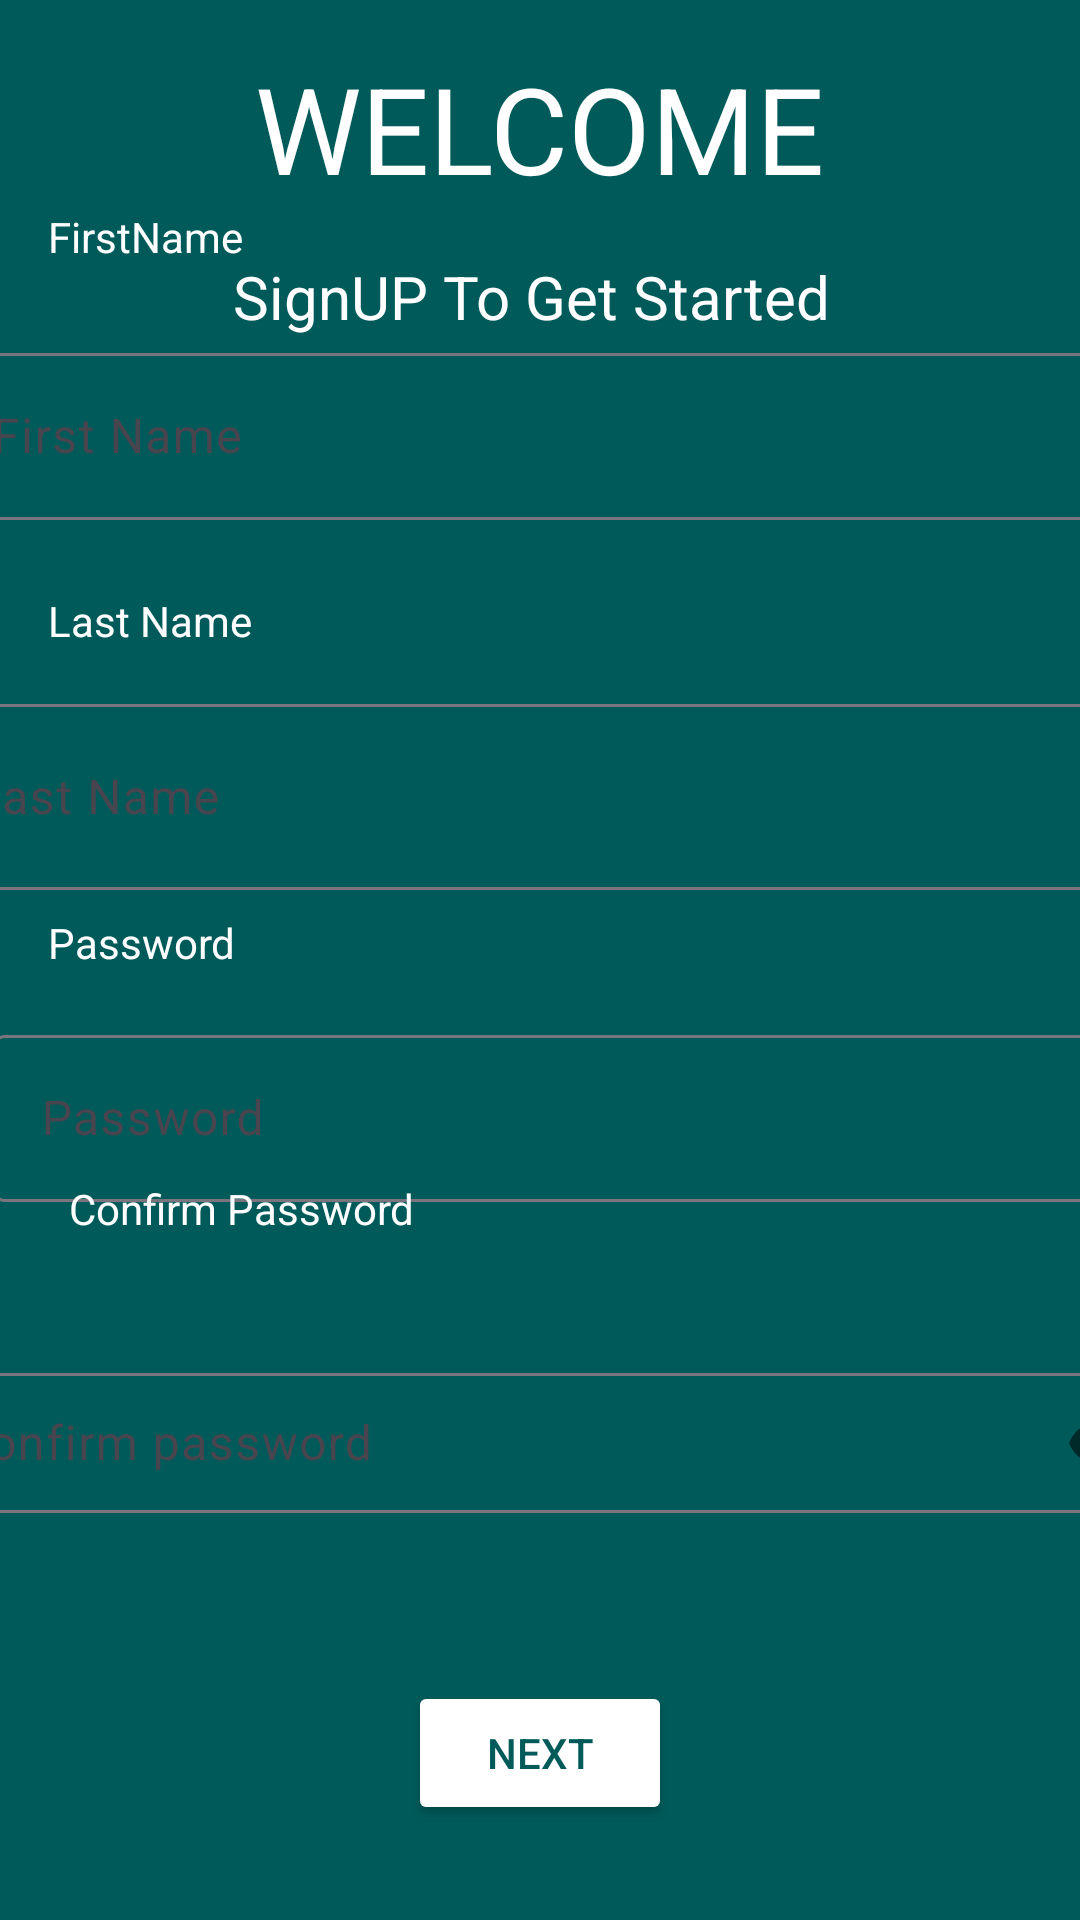

This screen was rendered from an Android layout file. Write that file and the resources it references.
<!-- AndroidManifest.xml: application theme Theme.SamaaEcontrust -->
<!-- res/layout/activity_signup.xml -->
<?xml version="1.0" encoding="utf-8"?>
<androidx.constraintlayout.widget.ConstraintLayout xmlns:android="http://schemas.android.com/apk/res/android"
    xmlns:app="http://schemas.android.com/apk/res-auto"
    xmlns:tools="http://schemas.android.com/tools"
    android:id="@+id/main"
    android:layout_width="match_parent"
    android:layout_height="match_parent"
    tools:context=".Signup"
    android:background="#005A5A">

    <TextView
        android:id="@+id/textView5"
        android:layout_width="wrap_content"
        android:layout_height="wrap_content"
        android:layout_marginTop="16dp"
        android:text="WELCOME"
        android:textColor="@color/white"
        android:textSize="40sp"
        app:layout_constraintBottom_toTopOf="@+id/textView6"
        app:layout_constraintEnd_toEndOf="parent"
        app:layout_constraintStart_toStartOf="parent"
        app:layout_constraintTop_toTopOf="parent" />

    <TextView
        android:id="@+id/textView6"
        android:layout_width="wrap_content"
        android:layout_height="wrap_content"
        android:layout_marginTop="16dp"
        android:text="SignUP To Get Started"
        android:textColor="@color/white"
        android:textSize="20sp"
        app:layout_constraintBottom_toTopOf="@+id/tlfirst"
        app:layout_constraintEnd_toEndOf="parent"
        app:layout_constraintHorizontal_bias="0.483"
        app:layout_constraintStart_toStartOf="parent"
        app:layout_constraintTop_toBottomOf="@+id/textView5" />

    <TextView
        android:id="@+id/textView7"
        android:layout_width="wrap_content"
        android:layout_height="wrap_content"
        android:layout_marginStart="16dp"
        android:layout_marginTop="24dp"
        android:text="FirstName"
        android:textColor="@color/white"
        app:layout_constraintBottom_toTopOf="@+id/tlfirst"
        app:layout_constraintEnd_toEndOf="parent"
        app:layout_constraintHorizontal_bias="0.0"
        app:layout_constraintStart_toStartOf="parent"
        app:layout_constraintTop_toBottomOf="@+id/textView6"
        app:layout_constraintVertical_bias="0.0" />

    <com.google.android.material.textfield.TextInputLayout
        android:id="@+id/tlfirst"
        android:layout_width="398dp"
        android:layout_height="wrap_content"
        android:layout_marginStart="16dp"
        android:layout_marginTop="24dp"
        android:layout_marginEnd="16dp"
        app:layout_constraintEnd_toEndOf="parent"
        app:layout_constraintStart_toStartOf="parent"
        app:layout_constraintTop_toBottomOf="@+id/textView7">

        <com.google.android.material.textfield.TextInputEditText
            android:id="@+id/etfirst"
            android:layout_width="match_parent"
            android:layout_height="wrap_content"
            android:hint="First Name"
            android:textColor="@color/white" />
    </com.google.android.material.textfield.TextInputLayout>

    <TextView
        android:id="@+id/textView8"
        android:layout_width="wrap_content"
        android:layout_height="wrap_content"
        android:layout_marginStart="16dp"
        android:layout_marginTop="24dp"
        android:text="Last Name"
        android:textColor="@color/white"
        app:layout_constraintBottom_toTopOf="@+id/tllast"
        app:layout_constraintStart_toStartOf="parent"
        app:layout_constraintTop_toBottomOf="@+id/tlfirst"
        app:layout_constraintVertical_bias="0.0" />

    <com.google.android.material.textfield.TextInputLayout
        android:id="@+id/tllast"
        android:layout_width="409dp"
        android:layout_height="wrap_content"
        android:layout_marginStart="16dp"
        android:layout_marginTop="56dp"
        android:layout_marginEnd="16dp"
        app:layout_constraintEnd_toEndOf="parent"
        app:layout_constraintHorizontal_bias="0.51"
        app:layout_constraintStart_toStartOf="parent"
        app:layout_constraintTop_toBottomOf="@+id/tlfirst">

        <com.google.android.material.textfield.TextInputEditText
            android:id="@+id/etlast"
            android:layout_width="match_parent"
            android:layout_height="62dp"
            android:hint="Last Name"
            android:textColor="@color/white"/>
    </com.google.android.material.textfield.TextInputLayout>

    <TextView
        android:id="@+id/textView9"
        android:layout_width="wrap_content"
        android:layout_height="wrap_content"
        android:layout_marginStart="16dp"
        android:layout_marginTop="24dp"
        android:layout_marginBottom="16dp"
        android:text="Password"
        android:textColor="@color/white"
        app:layout_constraintBottom_toTopOf="@+id/tlpass"
        app:layout_constraintStart_toStartOf="parent"
        app:layout_constraintTop_toBottomOf="@+id/tllast"
        />

    <com.google.android.material.textfield.TextInputLayout
        android:id="@+id/tlpass"
        android:layout_width="409dp"
        android:layout_height="wrap_content"
        android:layout_marginStart="16dp"
        android:layout_marginTop="16dp"
        android:layout_marginEnd="16dp"
        app:layout_constraintEnd_toEndOf="parent"
        app:layout_constraintHorizontal_bias="0.234"
        app:layout_constraintStart_toStartOf="parent"
        app:layout_constraintTop_toBottomOf="@+id/textView9"
        app:passwordToggleEnabled="true">

        <com.google.android.material.textfield.TextInputEditText
            android:id="@+id/etpass"
            android:layout_width="match_parent"
            android:layout_height="wrap_content"
            android:hint="Password"
            android:textColor="@color/white"
            android:inputType="textPassword" />
    </com.google.android.material.textfield.TextInputLayout>

    <TextView
        android:id="@+id/textView10"
        android:layout_width="wrap_content"
        android:layout_height="wrap_content"
        android:layout_marginStart="16dp"
        android:layout_marginTop="24dp"
        android:layout_marginBottom="24dp"
        android:text="Confirm Password"
        android:textColor="@color/white"
        app:layout_constraintBottom_toTopOf="@+id/tlconfirm"
        app:layout_constraintEnd_toEndOf="@+id/tlpass"
        app:layout_constraintHorizontal_bias="0.026"
        app:layout_constraintStart_toStartOf="parent"
        app:layout_constraintTop_toBottomOf="@+id/tlpass" />

    <com.google.android.material.textfield.TextInputLayout
        android:id="@+id/tlconfirm"
        android:layout_width="422dp"
        android:layout_height="52dp"
        android:layout_marginStart="16dp"
        android:layout_marginTop="16dp"
        android:layout_marginEnd="16dp"
        android:layout_marginBottom="167dp"
        app:layout_constraintBottom_toBottomOf="parent"
        app:layout_constraintEnd_toEndOf="parent"
        app:layout_constraintStart_toStartOf="parent"
        app:layout_constraintTop_toBottomOf="@+id/textView10"
        app:passwordToggleEnabled="true">

        <com.google.android.material.textfield.TextInputEditText
            android:id="@+id/etconfirm"
            android:layout_width="match_parent"
            android:layout_height="wrap_content"
            android:backgroundTint="@color/white"
            android:hint="Confirm password"
            android:textColor="@color/white"
            android:inputType="textPassword" />
    </com.google.android.material.textfield.TextInputLayout>

    <Button
        android:id="@+id/btnNext"
        android:layout_width="wrap_content"
        android:layout_height="wrap_content"
        android:layout_marginTop="24dp"
        android:text="NEXT"
        android:textColor="#005A5A"
        android:backgroundTint="@color/white"
        app:layout_constraintBottom_toBottomOf="parent"
        app:layout_constraintEnd_toEndOf="@+id/tlconfirm"
        app:layout_constraintStart_toStartOf="@+id/tlconfirm"
        app:layout_constraintTop_toBottomOf="@+id/tlconfirm" />

</androidx.constraintlayout.widget.ConstraintLayout>
<!-- resources referenced by this layout -->
<resources>
  <style name="Theme.SamaaEcontrust" parent="Base.Theme.SamaaEcontrust" />
  <style name="Base.Theme.SamaaEcontrust" parent="Theme.Material3.DayNight.NoActionBar">
          
          
      </style>
  <!-- not gathered from this repository: default colours our renderer supplied (Android Studio template values) -->
  <color name="white">#FFFFFFFF</color>
</resources>
